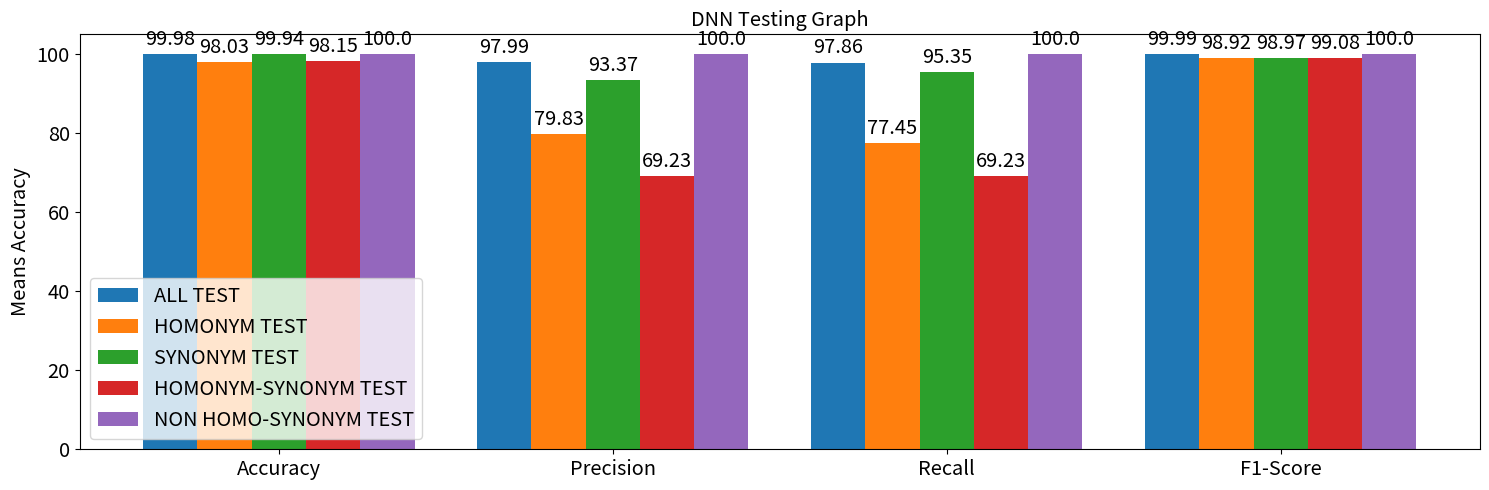

The matplotlib source for this figure:
import numpy as np
import matplotlib.pyplot as plt

params = {'legend.fontsize': 'x-large',
          'figure.figsize': (15, 5),
         'axes.labelsize': 'x-large',
         'axes.titlesize':'x-large',
         'xtick.labelsize':'x-large',
         'ytick.labelsize':'x-large'}


plt.rcParams.update(params)
jumlah = 4

data = [
[round(99.9838,2), round(97.9887,2), round(97.8641,2), round(99.9919,2)],
[round(98.0303,2), round(79.8333,2), round(77.4524,2), round(98.9198,2)],
[round(99.9380,2), round(93.3712,2), round(95.3463,2), round(98.9686,2)],
[round(98.1538,2), round(69.2308,2), round(69.2308,2), round(99.0769,2)],
[round(100.0000,2), round(100.0000,2), round(100.0000,2), round(100.0000,2)],

]

fig, ax = plt.subplots()

index = np.arange(jumlah)
lebar = 0.65

index = np.arange(0, jumlah * 4, 4)
set_all = plt.bar(index , data[0], lebar,
                 label='ALL TEST')

set_homo = plt.bar(index + lebar, data[1], lebar,
                 label='HOMONYM TEST')

set_syno = plt.bar(index + lebar + lebar, data[2], lebar,
                 label='SYNONYM TEST')
set_homosyno = plt.bar(index + lebar + lebar + lebar, data[3], lebar,
                 label='HOMONYM-SYNONYM TEST')
set_nonhomosyno = plt.bar(index + lebar + lebar + lebar+ lebar, data[4], lebar,
                 label='NON HOMO-SYNONYM TEST')
plt.ylabel('Means Accuracy')
plt.title('DNN Testing Graph')
plt.xticks(index + lebar + lebar, ('Accuracy', 'Precision', 'Recall', 'F1-Score'))
plt.legend(loc='lower left')
def autolabel(rects):
    for rect in rects:
        height = rect.get_height()
        ax.annotate('{}'.format(height),
                    xy=(rect.get_x() + rect.get_width() / 2, height),
                    xytext=(0, 3),  
                    textcoords="offset points",
                    fontsize='x-large',
                    ha='center', va='bottom')


autolabel(set_all)
autolabel(set_homo)
autolabel(set_syno)
autolabel(set_homosyno)
autolabel(set_nonhomosyno)

fig.tight_layout()
plt.plot(figsize=(2,5))
plt.show()
